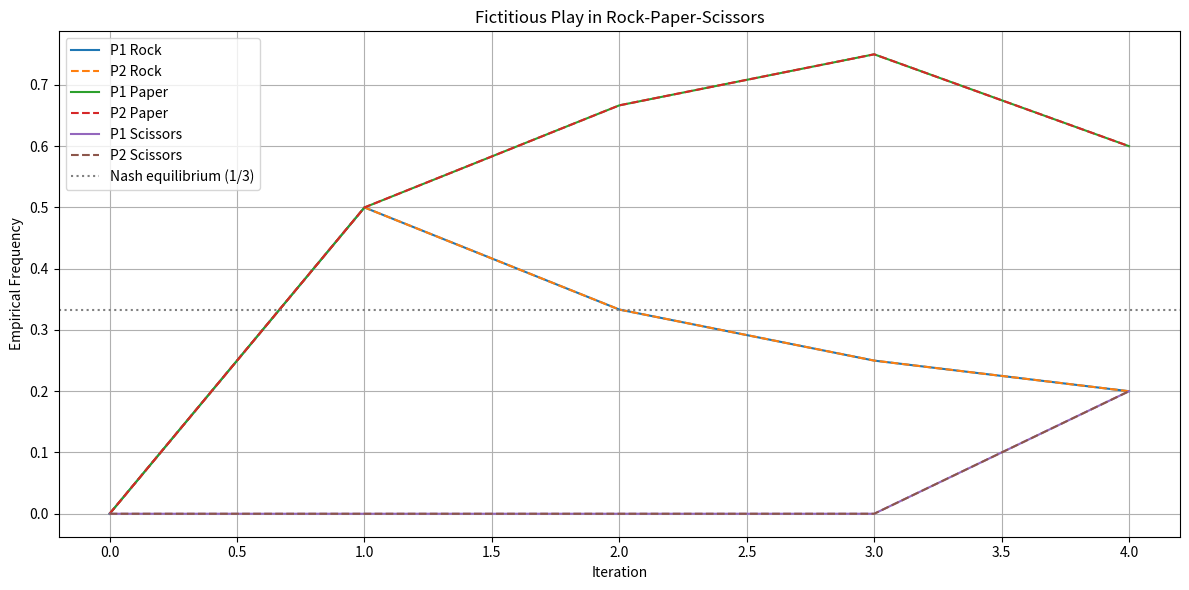

Python code for this plot:
import numpy as np
import matplotlib.pyplot as plt

'''
p{i}_count: the historical probability distribution of player i (current round)
p{i}_freqs: the historical probability distribution of player i (after round)
0, 1, 2 printing in console represents Rock, Paper, Scissors action
'''


# Payoff matrix for player 1 (row player)
# Rows: Rock, Paper, Scissors
# Columns: Rock, Paper, Scissors
payoff_matrix = np.array([
    [0, -1, 1],  # Rock
    [1, 0, -1],  # Paper
    [-1, 1, 0]   # Scissors
])

num_actions = 3
num_iterations = 5

# Initialize play history
p1_history = []
p2_history = []

# Initialize with random moves
p1_history.append(np.random.choice(num_actions))
p2_history.append(np.random.choice(num_actions))

# Store empirical frequencies
p1_freqs = np.zeros((num_iterations, num_actions))
p2_freqs = np.zeros((num_iterations, num_actions))

for t in range(1, num_iterations):
    # Count opponent's actions
    p2_counts = np.bincount(p2_history, minlength=num_actions) / len(p2_history)
    p1_counts = np.bincount(p1_history, minlength=num_actions) / len(p1_history)



    # Player 1: Best respond to empirical distribution of P2
    p1_payoff = payoff_matrix @ p2_counts
    p1_action = np.argmax(p1_payoff)
    p1_history.append(int(p1_action))

    # Player 2: Best respond to empirical distribution of P1
    # Negative because it's zero-sum, and payoff_matrix is from P1's perspective
    p2_payoff = -payoff_matrix.T @ p1_counts
    p2_action = np.argmax(p2_payoff)
    p2_history.append(int(p2_action))

    # Update frequencies
    p1_freqs[t] = np.bincount(p1_history, minlength=num_actions) / len(p1_history)
    p2_freqs[t] = np.bincount(p2_history, minlength=num_actions) / len(p2_history)

    print(f"---------------round {t}----------------")
    print("p1_counts", p1_counts)
    print("p2_counts", p2_counts)

    print("p1_payoff", p1_payoff)
    print("p2_payoff", p2_payoff)

    print("p1_action", p1_action)
    print("p2_action", p2_action)


    print("p1_history", p1_history)
    print("p2_history", p2_history)






    print()

# For labeling
actions = ['Rock', 'Paper', 'Scissors']

# Plot empirical frequencies
plt.figure(figsize=(12, 6))
for i in range(num_actions):
    plt.plot(p1_freqs[:, i], label=f'P1 {actions[i]}')
    plt.plot(p2_freqs[:, i], '--', label=f'P2 {actions[i]}')
plt.axhline(1/3, color='gray', linestyle=':', label='Nash equilibrium (1/3)')
plt.xlabel('Iteration')
plt.ylabel('Empirical Frequency')
plt.title('Fictitious Play in Rock-Paper-Scissors')
plt.legend()
plt.grid(True)
plt.tight_layout()
plt.show()
